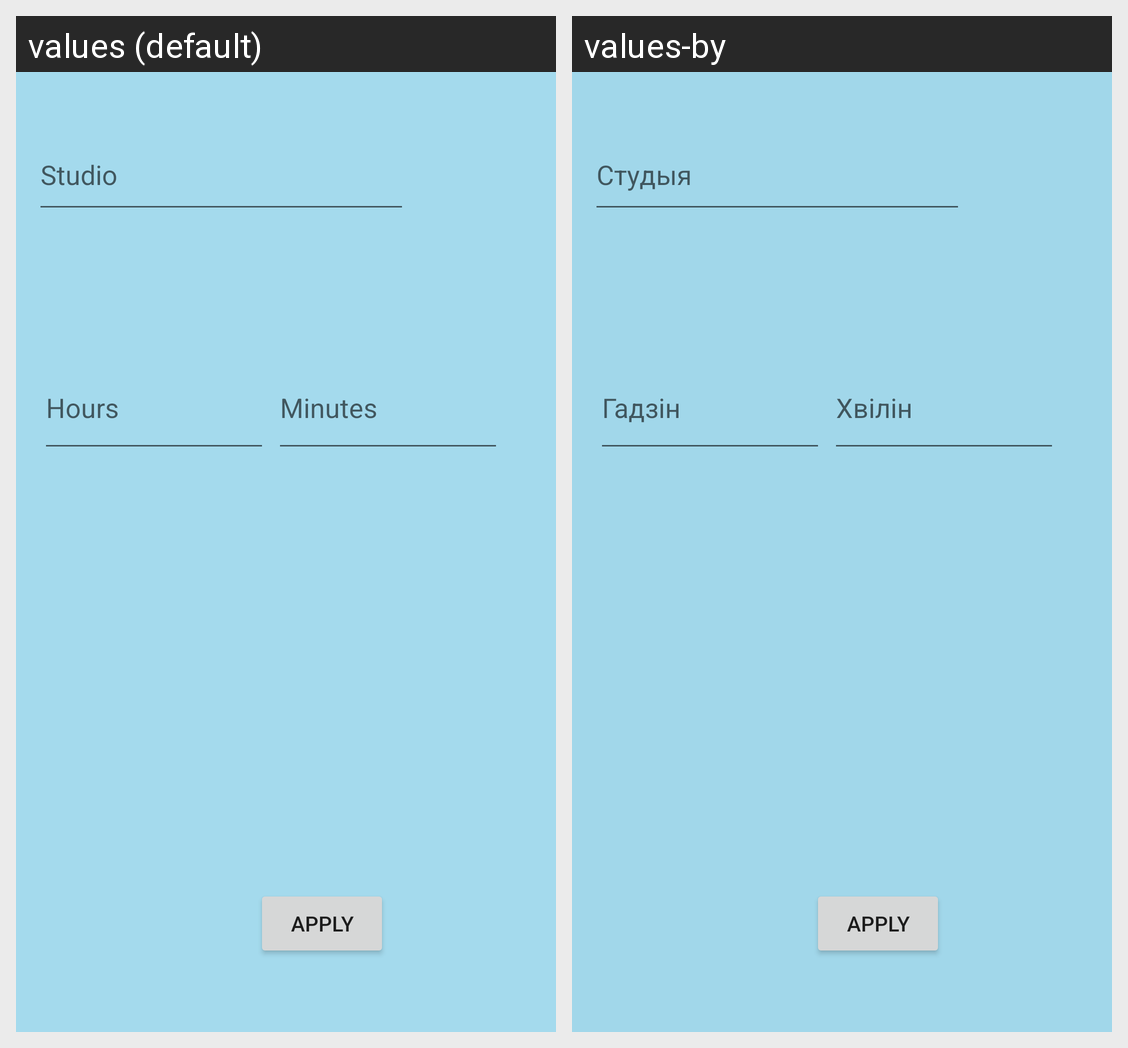

Locale-by-locale string values for the Android screen shown in this grid:
Android screen res/layout/activity_filter.xml rendered under 2 locales, left to right: values (default), values-by. Device: Nexus 5 (rendered at 1080×1920; each locale shown at half size, 540×960, under a caption strip naming it); theme AppTheme.
Strings drawn on this screen, with the default value and each locale's value (text and hints the layout hard-codes, and strings that could not be matched under every locale, appear in the picture but are not listed):

filter_author
  values: Studio
  values-by: Студыя

filter_hours
  values: Hours
  values-by: Гадзін

filter_minutes
  values: Minutes
  values-by: Хвілін
